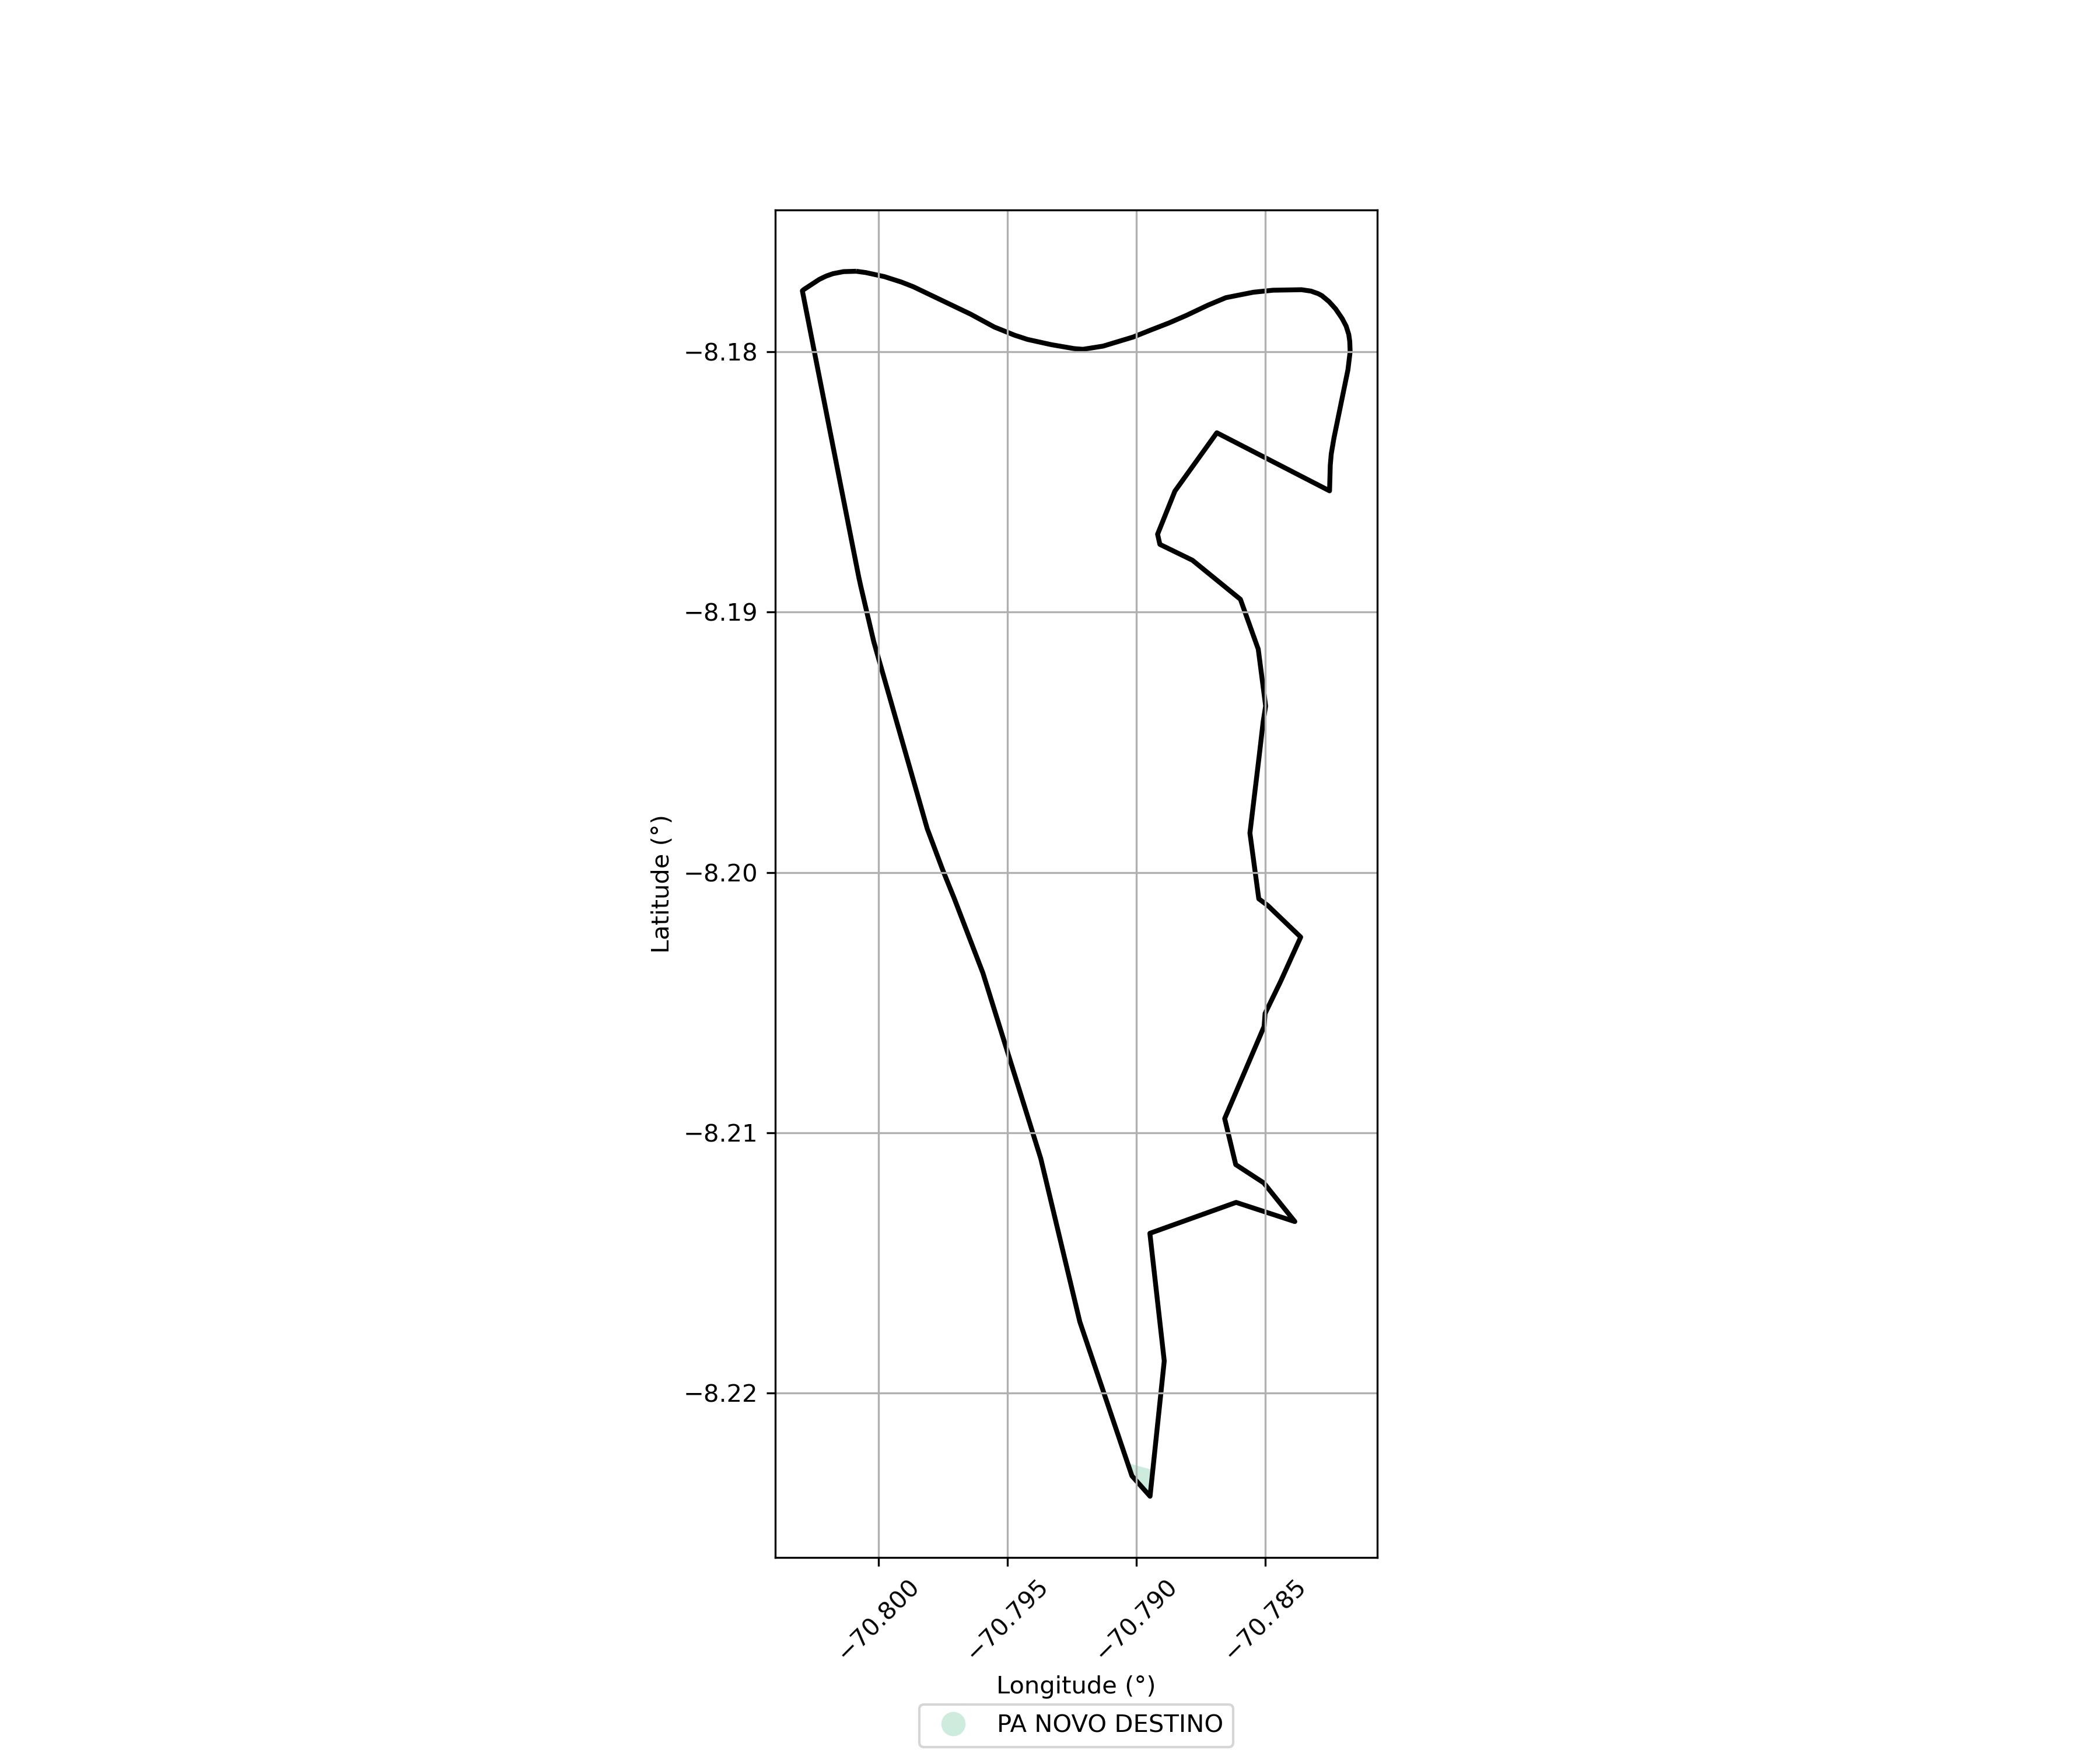

Source data for this figure (header and first rows):
SIPRA, Nome, Município, Área Sobreposta (ha)
AC0028000, PA NOVO DESTINO, TARAUACA, 0.7836
